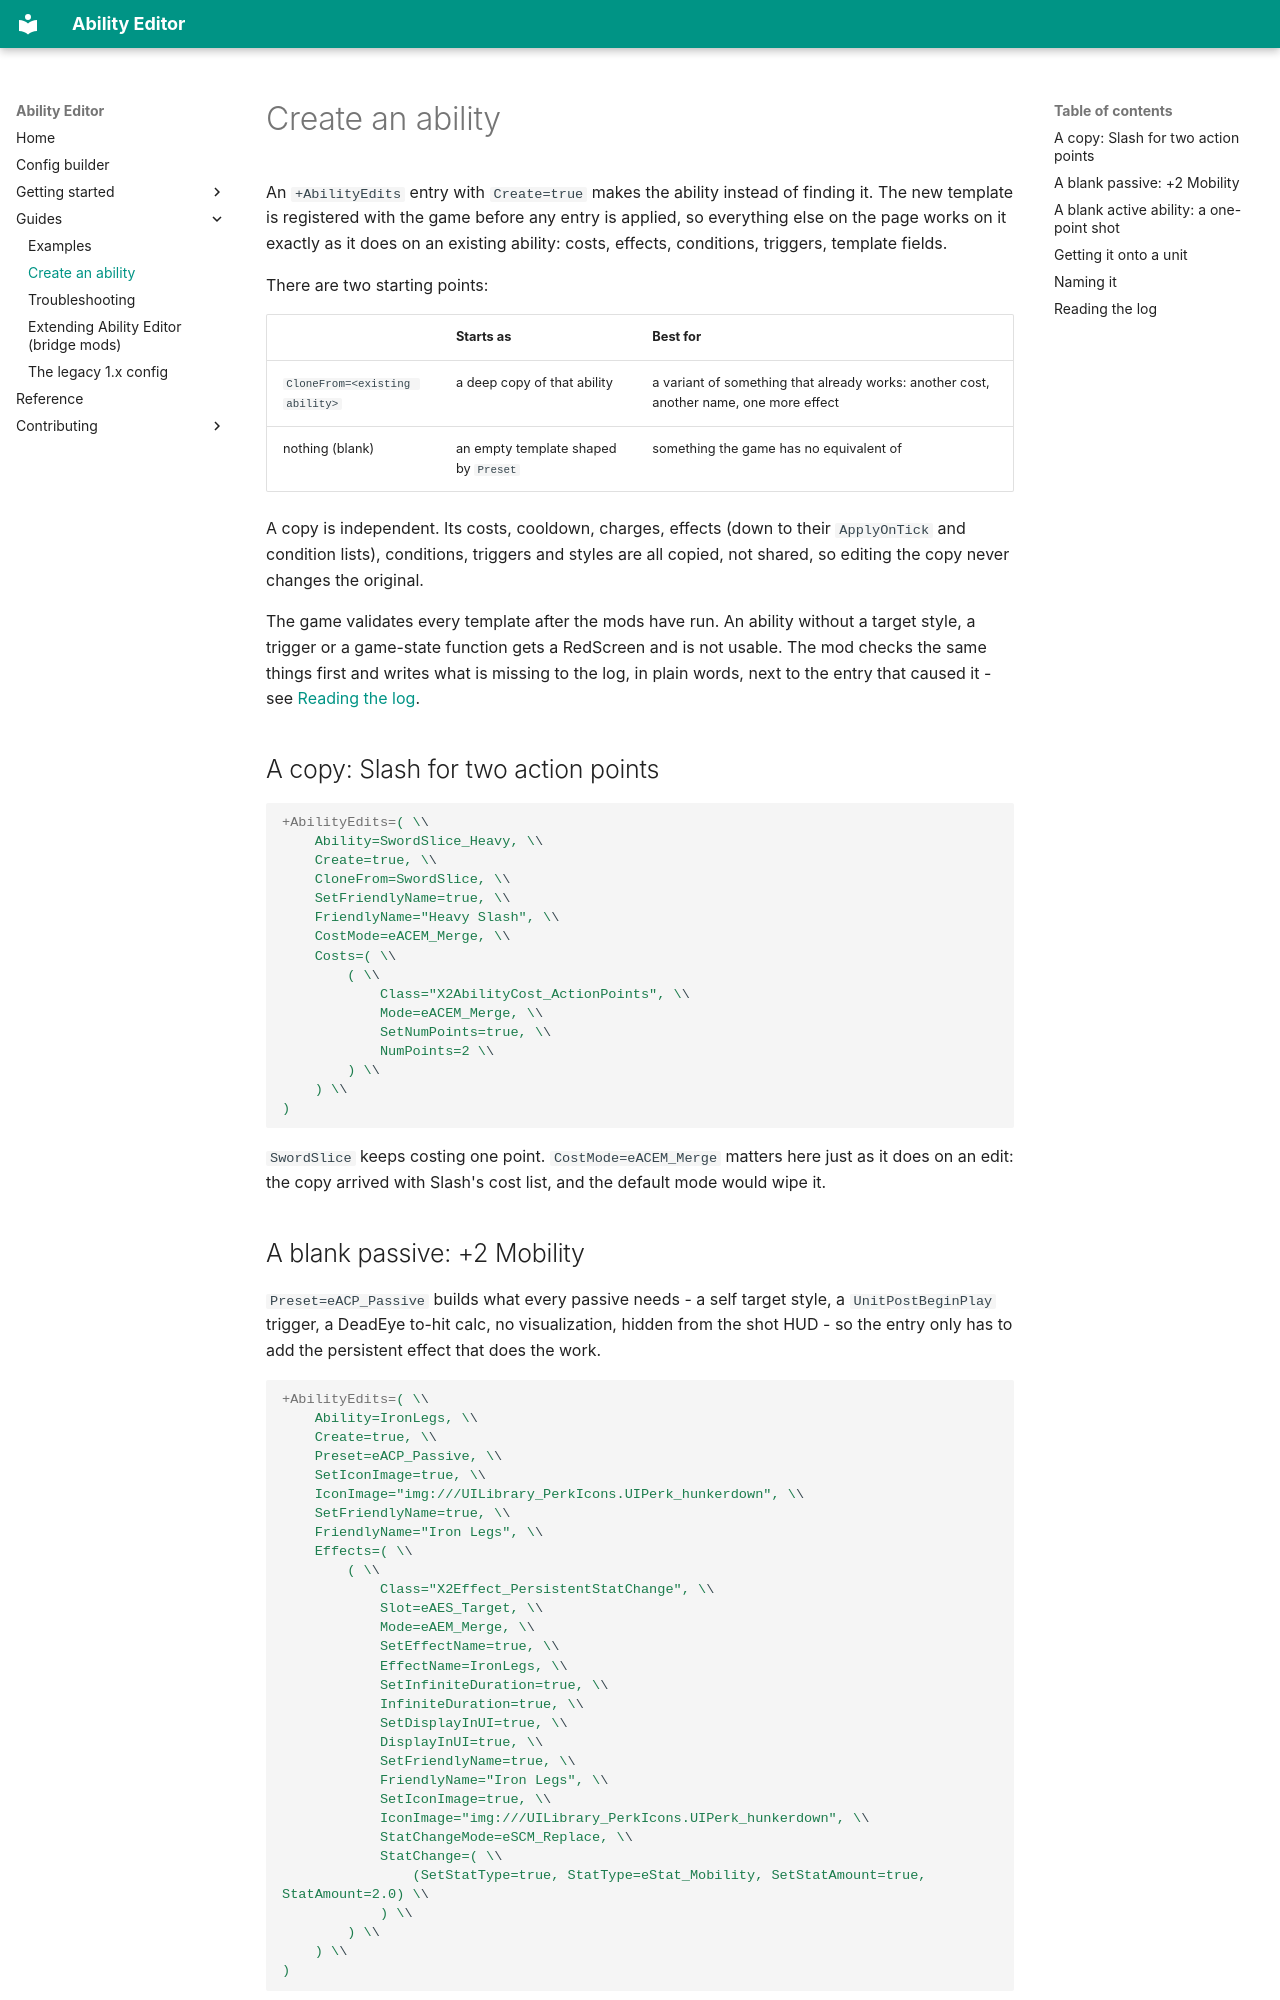

repository: boundir/AbilityEditor · page: guides/create-an-ability/index.html · generator: mkdocs

# Create an ability

An `+AbilityEdits` entry with `Create=true` makes the ability instead of finding it. The new template is registered with the game before any entry is applied, so everything else on the page works on it exactly as it does on an existing ability: costs, effects, conditions, triggers, template fields.

There are two starting points:

| | Starts as | Best for |
|---|---|---|
| `CloneFrom=<existing ability>` | a deep copy of that ability | a variant of something that already works: another cost, another name, one more effect |
| nothing (blank) | an empty template shaped by `Preset` | something the game has no equivalent of |

A copy is independent. Its costs, cooldown, charges, effects (down to their `ApplyOnTick` and condition lists), conditions, triggers and styles are all copied, not shared, so editing the copy never changes the original.

The game validates every template after the mods have run. An ability without a target style, a trigger or a game-state function gets a RedScreen and is not usable. The mod checks the same things first and writes what is missing to the log, in plain words, next to the entry that caused it - see [Reading the log](#reading-the-log).

## A copy: Slash for two action points

```ini
+AbilityEdits=( \\
    Ability=SwordSlice_Heavy, \\
    Create=true, \\
    CloneFrom=SwordSlice, \\
    SetFriendlyName=true, \\
    FriendlyName="Heavy Slash", \\
    CostMode=eACEM_Merge, \\
    Costs=( \\
        ( \\
            Class="X2AbilityCost_ActionPoints", \\
            Mode=eACEM_Merge, \\
            SetNumPoints=true, \\
            NumPoints=2 \\
        ) \\
    ) \\
)
```

`SwordSlice` keeps costing one point. `CostMode=eACEM_Merge` matters here just as it does on an edit: the copy arrived with Slash's cost list, and the default mode would wipe it.

## A blank passive: +2 Mobility

`Preset=eACP_Passive` builds what every passive needs - a self target style, a `UnitPostBeginPlay` trigger, a DeadEye to-hit calc, no visualization, hidden from the shot HUD - so the entry only has to add the persistent effect that does the work.

```ini
+AbilityEdits=( \\
    Ability=IronLegs, \\
    Create=true, \\
    Preset=eACP_Passive, \\
    SetIconImage=true, \\
    IconImage="img:///UILibrary_PerkIcons.UIPerk_hunkerdown", \\
    SetFriendlyName=true, \\
    FriendlyName="Iron Legs", \\
    Effects=( \\
        ( \\
            Class="X2Effect_PersistentStatChange", \\
            Slot=eAES_Target, \\
            Mode=eAEM_Merge, \\
            SetEffectName=true, \\
            EffectName=IronLegs, \\
            SetInfiniteDuration=true, \\
            InfiniteDuration=true, \\
            SetDisplayInUI=true, \\
            DisplayInUI=true, \\
            SetFriendlyName=true, \\
            FriendlyName="Iron Legs", \\
            SetIconImage=true, \\
            IconImage="img:///UILibrary_PerkIcons.UIPerk_hunkerdown", \\
            StatChangeMode=eSCM_Replace, \\
            StatChange=( \\
                (SetStatType=true, StatType=eStat_Mobility, SetStatAmount=true, StatAmount=2.0) \\
            ) \\
        ) \\
    ) \\
)
```
